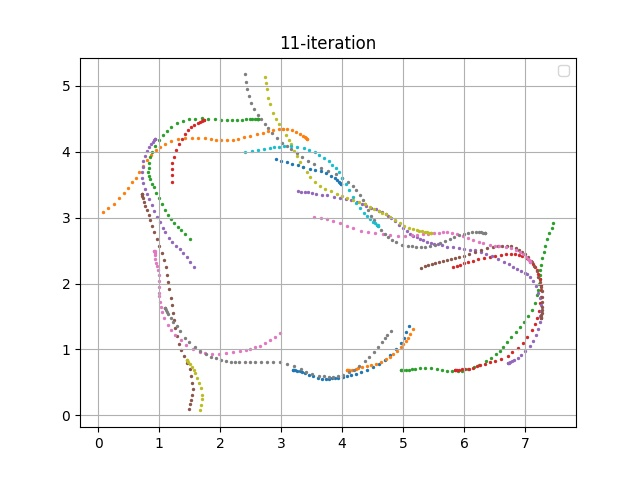

Values plotted in this chart, from the file beside it:
episode, steps, X, Y, yaw, steer, throttle, action, reward, done, all_wheels_on_track, progress, closest_waypoint, track_len, tstamp, episode_status, pause_duration
220, 1.0, 3.2, 0.6831, 0.1633, 7.153, 2.0, [7.152687856848836, 2.0], 0.0, False, True, 0.7914, 1, 17.71, 680.4, prepare, 0.0
220, 2.0, 3.2, 0.6831, 0.1833, 0.5606, 2.0, [0.560594151041812, 2.0], 3.125, False, True, 0.7906, 1, 17.71, 680.5, in_progress, 0.0
220, 3.0, 3.207, 0.6813, -0.2626, -30.0, 0.5, [-30.0, 0.5], 0.001, False, True, 0.8303, 1, 17.71, 680.5, in_progress, 0.0
220, 4.0, 3.225, 0.6802, -0.3584, -30.0, 2.0, [-30.0, 2.0], 3.117, False, True, 0.9332, 1, 17.71, 680.6, in_progress, 0.0
220, 5.0, 3.256, 0.6767, -1.19, -30.0, 2.0, [-30.0, 2.0], 3.108, False, True, 1.11, 1, 17.71, 680.7, in_progress, 0.0
220, 6.0, 3.304, 0.666, -3.472, -6.31, 0.5282, [-6.309642962386775, 0.5281996078842208], 0.001, False, True, 1.378, 2, 17.71, 680.7, in_progress, 0.0
220, 7.0, 3.348, 0.6538, -5.803, -13, 0.8042, [-13.00443989717532, 0.8042387873682971], 0.001, False, True, 1.63, 2, 17.71, 680.8, in_progress, 0.0
220, 8.0, 3.395, 0.6389, -8.217, -2.643, 2.0, [-2.6432077950055657, 2.0], 3.008, False, True, 1.893, 2, 17.71, 680.9, in_progress, 0.0
220, 9.0, 3.452, 0.6181, -11.05, 30.0, 2.0, [30.0, 2.0], 0.001, False, True, 2.213, 3, 17.71, 680.9, in_progress, 0.0
220, 10.0, 3.527, 0.5924, -13.45, 30.0, 0.5, [30.0, 0.5], 0.001, False, True, 2.64, 3, 17.71, 681, in_progress, 0.0
220, 11.0, 3.602, 0.5708, -14.42, 30.0, 0.5, [30.0, 0.5], 0.001, False, True, 3.063, 4, 17.71, 681.1, in_progress, 0.0
220, 12.0, 3.676, 0.5584, -12.96, 30.0, 0.5, [30.0, 0.5], 0.001, False, True, 3.479, 4, 17.71, 681.1, in_progress, 0.0
220, 13.0, 3.733, 0.5557, -10.6, 30.0, 0.5, [30.0, 0.5], 0.001, False, True, 3.802, 4, 17.71, 681.2, in_progress, 0.0
220, 14.0, 3.781, 0.5566, -8.324, 21.74, 0.5, [21.741208814017313, 0.5], 0.001, False, True, 4.073, 5, 17.71, 681.3, in_progress, 0.0
220, 15.0, 3.828, 0.5608, -5.688, -30.0, 2.0, [-30.0, 2.0], 2.803, False, True, 4.34, 5, 17.71, 681.3, in_progress, 0.0
220, 16.0, 3.886, 0.5654, -3.333, 30.0, 1.008, [30.0, 1.00842541325912], 0.001, False, True, 4.665, 6, 17.71, 681.4, in_progress, 0.0
220, 17.0, 3.94, 0.5697, -1.667, 30.0, 1.227, [30.0, 1.226732452560252], 0.001, False, True, 4.971, 6, 17.71, 681.5, in_progress, 0.0
220, 18.0, 4.011, 0.581, 1.269, -22.29, 0.6376, [-22.28576700191707, 0.6376044640237766], 0.001, False, True, 5.372, 6, 17.71, 681.5, in_progress, 0.0
220, 19.0, 4.083, 0.5958, 4.682, 29.28, 1.542, [29.280114957815968, 1.5422112896403295], 3.762, False, True, 5.778, 7, 17.71, 681.6, in_progress, 0.0
220, 20.0, 4.15, 0.6129, 7.297, -30.0, 1.375, [-30.0, 1.3753326598870335], 0.001, False, True, 6.159, 7, 17.71, 681.7, in_progress, 0.0
220, 21.0, 4.222, 0.6323, 9.494, -19.71, 2.0, [-19.70869019676966, 2.0], 2.99, False, True, 6.564, 8, 17.71, 681.7, in_progress, 0.0
220, 22.0, 4.309, 0.6561, 11.47, 16.75, 2.0, [16.753686386399004, 2.0], 3.053, False, True, 7.055, 8, 17.71, 681.8, in_progress, 0.0
220, 23.0, 4.409, 0.688, 13.87, 30.0, 2.0, [30.0, 2.0], 3.114, False, True, 7.619, 9, 17.71, 681.9, in_progress, 0.0
220, 24.0, 4.511, 0.7287, 17.05, 24.9, 1.281, [24.90305417648031, 1.2808943915755113], 3.695, False, True, 8.192, 10, 17.71, 681.9, in_progress, 0.0
220, 25.0, 4.608, 0.7784, 21.21, 30.0, 1.468, [30.0, 1.4675210531752367], 3.747, False, True, 8.744, 10, 17.71, 682, in_progress, 0.0
220, 26.0, 4.696, 0.8398, 26.65, -23.62, 1.833, [-23.624443189130986, 1.8334321243848275], 0.001, False, True, 9.241, 11, 17.71, 682.1, in_progress, 0.0
220, 27.0, 4.787, 0.9174, 32.67, 5.441, 1.697, [5.4408845977133495, 1.6968636462001796], 3.235, False, True, 9.754, 12, 17.71, 682.1, in_progress, 0.0
220, 28.0, 4.885, 1.012, 38.13, 29.64, 0.5933, [29.63673909059483, 0.5932775195395834], 0.001, False, True, 10.31, 12, 17.71, 682.2, in_progress, 0.0
220, 29.0, 4.964, 1.103, 43.02, -14.89, 0.5, [-14.888609945588943, 0.5], 0.001, False, False, 10.76, 13, 17.71, 682.3, in_progress, 0.0
220, 30.0, 5.008, 1.167, 47.21, 29.1, 1.678, [29.102885836478222, 1.6779680744971404], 0.001, False, False, 11, 13, 17.71, 682.3, in_progress, 0.0
220, 31.0, 5.055, 1.26, 53.38, -17.25, 1.246, [-17.246075930963627, 1.2461588164961548], 0.001, False, False, 11.27, 13, 17.71, 682.4, in_progress, 0.0
220, 32.0, 5.091, 1.352, 59.15, -8.748, 1.116, [-8.747641853014805, 1.115824451764384], 0.001, True, False, 11.47, 14, 17.71, 682.5, off_track, 0.0
221, 1.0, 4.085, 0.6838, 0.05566, -17.51, 1.434, [-17.51064888252771, 1.4344983214633436], 0.0, False, True, 0.7911, 7, 17.71, 682.6, prepare, 0.0
221, 2.0, 4.085, 0.6836, 0.01993, 18.79, 2.0, [18.786095087887247, 2.0], 3.125, False, True, 0.7906, 7, 17.71, 682.7, in_progress, 0.0
221, 3.0, 4.095, 0.6826, -0.2529, -30.0, 0.989, [-30.0, 0.9890223734763784], 0.001, False, True, 0.8446, 7, 17.71, 682.7, in_progress, 0.0
221, 4.0, 4.12, 0.6871, 0.827, -13.57, 1.779, [-13.566255597565213, 1.7789548451584216], 3.692, False, True, 0.9855, 7, 17.71, 682.8, in_progress, 0.0
221, 5.0, 4.162, 0.6927, 1.984, 30.0, 1.211, [30.0, 1.2110916376358347], 3.656, False, True, 1.222, 7, 17.71, 682.9, in_progress, 0.0
221, 6.0, 4.228, 0.7054, 4.33, 7.49, 0.6946, [7.489940556587278, 0.6945646415366744], 0.001, False, True, 1.599, 8, 17.71, 682.9, in_progress, 0.0
221, 7.0, 4.268, 0.7158, 6.092, -30.0, 1.903, [-30.0, 1.9025313015417793], 0.001, False, True, 1.821, 8, 17.71, 683, in_progress, 0.0
221, 8.0, 4.334, 0.7295, 7.512, -22.04, 2.0, [-22.03674308556256, 2.0], 3.005, False, True, 2.193, 9, 17.71, 683.1, in_progress, 0.0
221, 9.0, 4.402, 0.7432, 8.499, 15.29, 0.5, [15.288476387940221, 0.5], 0.001, False, True, 2.579, 9, 17.71, 683.1, in_progress, 0.0
221, 10.0, 4.481, 0.7569, 8.866, 30.0, 1.154, [30.0, 1.153977381653798], 3.358, False, True, 3.024, 9, 17.71, 683.2, in_progress, 0.0
221, 11.0, 4.556, 0.7764, 10.55, 30.0, 2.0, [30.0, 2.0], 2.882, False, True, 3.451, 10, 17.71, 683.3, in_progress, 0.0
221, 12.0, 4.637, 0.8093, 14.46, -30.0, 0.7236, [-30.0, 0.7235775235140764], 0.001, False, True, 3.906, 11, 17.71, 683.3, in_progress, 0.0
221, 13.0, 4.72, 0.8512, 19.48, 30.0, 0.5, [30.0, 0.5], 0.001, False, True, 4.377, 11, 17.71, 683.4, in_progress, 0.0
221, 14.0, 4.779, 0.8858, 22.59, 25.39, 1.641, [25.39163055524685, 1.6411971481034597], 3.391, False, True, 4.707, 11, 17.71, 683.5, in_progress, 0.0
221, 15.0, 4.843, 0.9294, 26.07, 26.67, 1.287, [26.670290384006464, 1.2865402142012359], 3.178, False, True, 5.069, 12, 17.71, 683.5, in_progress, 0.0
221, 16.0, 4.904, 0.9772, 29.66, -6.847, 0.6742, [-6.847350135644117, 0.6741879386295491], 0.001, False, True, 5.413, 12, 17.71, 683.6, in_progress, 0.0
221, 17.0, 4.964, 1.035, 34.21, 14.68, 0.5, [14.678239269208142, 0.5], 0.001, False, False, 5.751, 13, 17.71, 683.7, in_progress, 0.0
221, 18.0, 5.007, 1.082, 37.57, 10.22, 0.5, [10.222242139383297, 0.5], 0.001, False, False, 5.995, 13, 17.71, 683.7, in_progress, 0.0
221, 19.0, 5.042, 1.125, 40.44, 30.0, 1.585, [30.0, 1.5852056141850204], 0.001, False, False, 6.194, 13, 17.71, 683.8, in_progress, 0.0
221, 20.0, 5.079, 1.174, 43.38, -22.55, 1.345, [-22.55077531335061, 1.3449231327245896], 0.001, False, False, 6.405, 13, 17.71, 683.9, in_progress, 0.0
221, 21.0, 5.117, 1.237, 47.85, 30.0, 1.47, [30.0, 1.4704099422834442], 0.001, False, False, 6.616, 14, 17.71, 683.9, in_progress, 0.0
221, 22.0, 5.158, 1.309, 51.81, -19.37, 2.0, [-19.368367496480495, 2.0], 0.001, True, False, 6.85, 14, 17.71, 684, off_track, 0.0
222, 1.0, 4.971, 0.684, 0.04882, -6.229, 1.324, [-6.229024154299189, 1.324126769911549], 0.0, False, True, 0.7921, 13, 17.71, 684.1, prepare, 0.0
222, 2.0, 4.971, 0.6839, 0.02204, 20.99, 0.8393, [20.993624031231626, 0.8392756773526596], 0.001, False, True, 0.7906, 13, 17.71, 684.2, in_progress, 0.0
222, 3.0, 4.981, 0.685, 0.2773, -30.0, 1.823, [-30.0, 1.8226092694678546], 0.001, False, True, 0.848, 13, 17.71, 684.3, in_progress, 0.0
222, 4.0, 5.006, 0.6873, 0.7815, 4.059, 2.0, [4.059031457451454, 2.0], 3.116, False, True, 0.9908, 13, 17.71, 684.3, in_progress, 0.0
222, 5.0, 5.048, 0.6916, 1.654, 0.2605, 0.5, [0.26051648244036585, 0.5], 0.001, False, True, 1.225, 13, 17.71, 684.4, in_progress, 0.0
222, 6.0, 5.091, 0.6945, 2.199, 30.0, 2.0, [30.0, 2.0], 3.098, False, True, 1.47, 14, 17.71, 684.5, in_progress, 0.0
... 736 more rows
